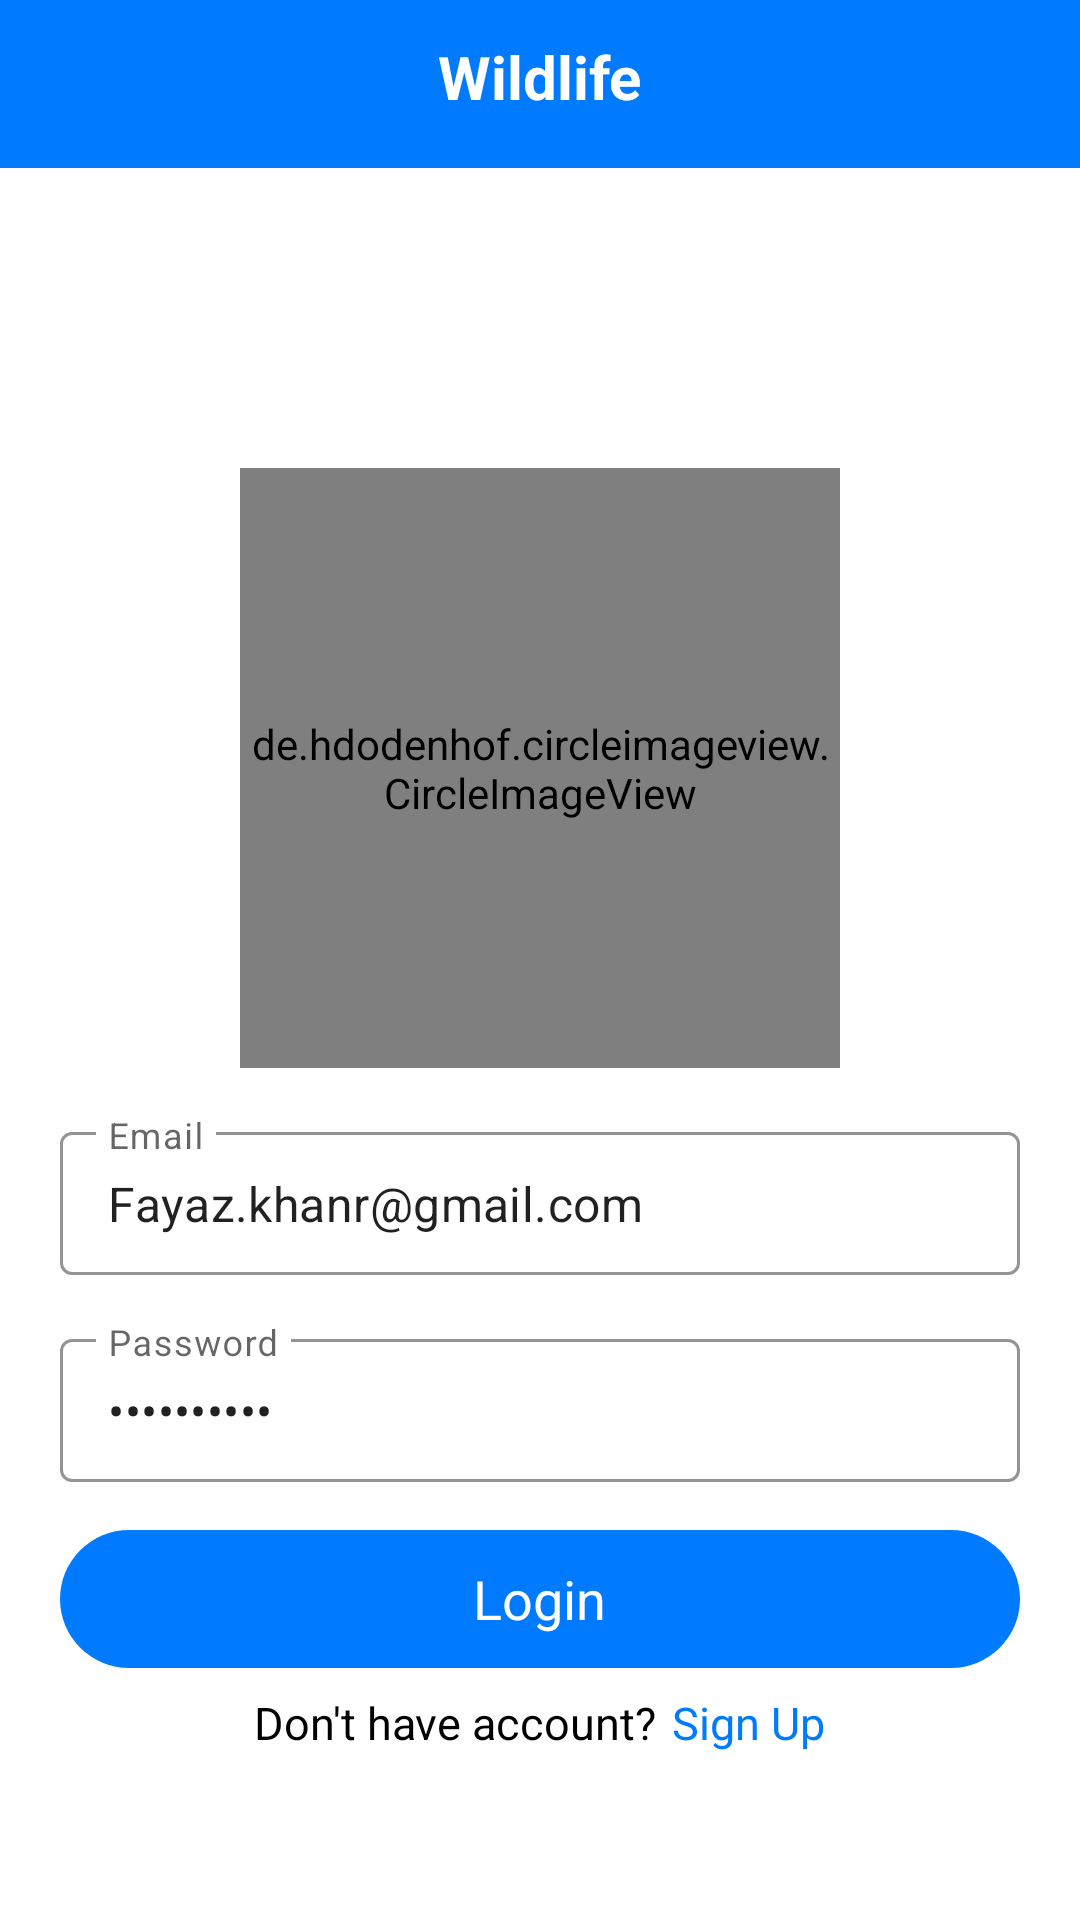

Android layout source for this screen:
<!-- AndroidManifest.xml: activity theme Theme.MaterialComponents.DayNight.NoActionBar -->
<!-- res/layout/activity_login.xml -->
<?xml version="1.0" encoding="utf-8"?>
<LinearLayout xmlns:android="http://schemas.android.com/apk/res/android"
    xmlns:app="http://schemas.android.com/apk/res-auto"
    xmlns:tools="http://schemas.android.com/tools"
    android:layout_width="match_parent"
    android:layout_height="match_parent"
    android:orientation="vertical"
    tools:context=".Users.LoginActivity">


    <RelativeLayout
        android:id="@+id/action_bar"
        android:layout_width="match_parent"
        android:layout_height="?actionBarSize"
        android:background="@color/colorBackBlue">

        <TextView
            android:layout_width="wrap_content"
            android:layout_height="wrap_content"
            android:layout_centerHorizontal="true"
            android:layout_marginTop="12dp"
            android:text="Wildlife"
            android:textColor="@color/colorWhite"
            android:textSize="20dp"
            android:textStyle="bold" />

    </RelativeLayout>

    <ScrollView
        android:layout_width="match_parent"
        android:layout_height="match_parent"
        android:layout_below="@id/action_bar">

        <LinearLayout
            android:layout_width="match_parent"
            android:layout_height="match_parent"

            android:orientation="vertical">

            <LinearLayout
                android:id="@+id/LL_main"
                android:layout_width="match_parent"
                android:layout_height="match_parent"
                android:layout_marginLeft="20dp"

                android:layout_marginRight="20dp"
                android:orientation="vertical">

                <de.hdodenhof.circleimageview.CircleImageView
                    android:layout_width="200dp"
                    android:src="@drawable/ico_license"
                    android:layout_gravity="center"
                    android:layout_marginTop="100dp"
                    android:layout_height="200dp">

                </de.hdodenhof.circleimageview.CircleImageView>


                <com.google.android.material.textfield.TextInputLayout
                    style="@style/EditTextOutline"
                    android:layout_width="match_parent"
                    android:layout_height="wrap_content"
                    android:layout_marginTop="16dp"
                    app:boxStrokeColor="@color/colorBlack"
                    app:hintTextColor="@color/colorBlack">

                    <com.google.android.material.textfield.TextInputEditText
                        android:id="@+id/et_email"
                        android:layout_width="match_parent"
                        android:layout_height="match_parent"
                        android:hint="Email"
                        android:text="Fayaz.khanr@gmail.com"
                        android:inputType="textEmailAddress" />

                </com.google.android.material.textfield.TextInputLayout>

                <com.google.android.material.textfield.TextInputLayout
                    style="@style/EditTextOutline"
                    android:layout_width="match_parent"
                    android:layout_height="wrap_content"
                    android:layout_marginTop="16dp"
                    app:boxStrokeColor="@color/colorBlack"
                    app:hintTextColor="@color/colorBlack">

                    <com.google.android.material.textfield.TextInputEditText
                        android:id="@+id/et_password"
                        android:layout_width="match_parent"
                        android:layout_height="match_parent"
                        android:hint="Password"
                        android:text="Admin@1234"
                        android:inputType="textPassword" />

                </com.google.android.material.textfield.TextInputLayout>

                <LinearLayout
                    android:id="@+id/bt_login"
                    android:layout_width="match_parent"
                    android:layout_height="46dp"
                    android:layout_marginTop="16dp"
                    android:background="@drawable/blue_ripple_effect"
                    android:clickable="true"
                    android:gravity="center">

                    <TextView
                        android:layout_width="wrap_content"
                        android:layout_height="wrap_content"
                        android:text="Login"
                        android:textColor="@color/colorWhite"
                        android:textSize="18dp" />
                </LinearLayout>

            </LinearLayout>

            <RelativeLayout
                android:layout_width="match_parent"
                android:layout_height="wrap_content"
                android:layout_below="@+id/LL_main"
                android:layout_marginTop="8dp">

                <LinearLayout
                    android:layout_width="wrap_content"
                    android:layout_height="wrap_content"
                    android:layout_centerInParent="true">

                    <TextView
                        android:layout_width="wrap_content"
                        android:layout_height="wrap_content"
                        android:text="Don't have account?"
                        android:textColor="@color/colorBlack"
                        android:textSize="15dp" />

                    <TextView
                        android:id="@+id/bt_signUp"
                        android:layout_width="wrap_content"
                        android:layout_height="wrap_content"
                        android:layout_marginLeft="5dp"
                        android:clickable="true"
                        android:text="Sign Up"
                        android:textColor="@color/colorBackBlue"
                        android:textSize="15dp" />
                </LinearLayout>

            </RelativeLayout>

        </LinearLayout>
    </ScrollView>
</LinearLayout>
<!-- resources referenced by this layout -->
<resources>
  <color name="colorBackBlue">#007bff</color>
  <color name="colorBlack">#000000</color>
  <color name="colorWhite">#FFFFFF</color>
  <!-- drawable blue_ripple_effect (drawable-v24) -->
  <?xml version="1.0" encoding="utf-8"?>
  <ripple xmlns:android="http://schemas.android.com/apk/res/android"
      xmlns:tools="http://schemas.android.com/tools"
      android:color="@color/colorWhite"
      tools:targetApi="lollipop">
      <item android:id="@android:id/mask">
          <shape android:shape="rectangle">
              <solid android:color="@color/colorWhite" />
              <corners android:radius="8dp" />
          </shape>
      </item>
  
      <item android:id="@android:id/background">
          <shape android:shape="rectangle">
              <gradient
                  android:angle="90"
                  android:endColor="@color/colorBackBlue"
                  android:startColor="@color/colorBackBlue"
                  android:type="sweep" />
              <corners android:radius="50dp" />
          </shape>
      </item>
  </ripple>
  <style name="EditTextOutline" parent="Widget.MaterialComponents.TextInputLayout.OutlinedBox.Dense">
          <item name="colorAccent">#fff</item>
      </style>
</resources>
